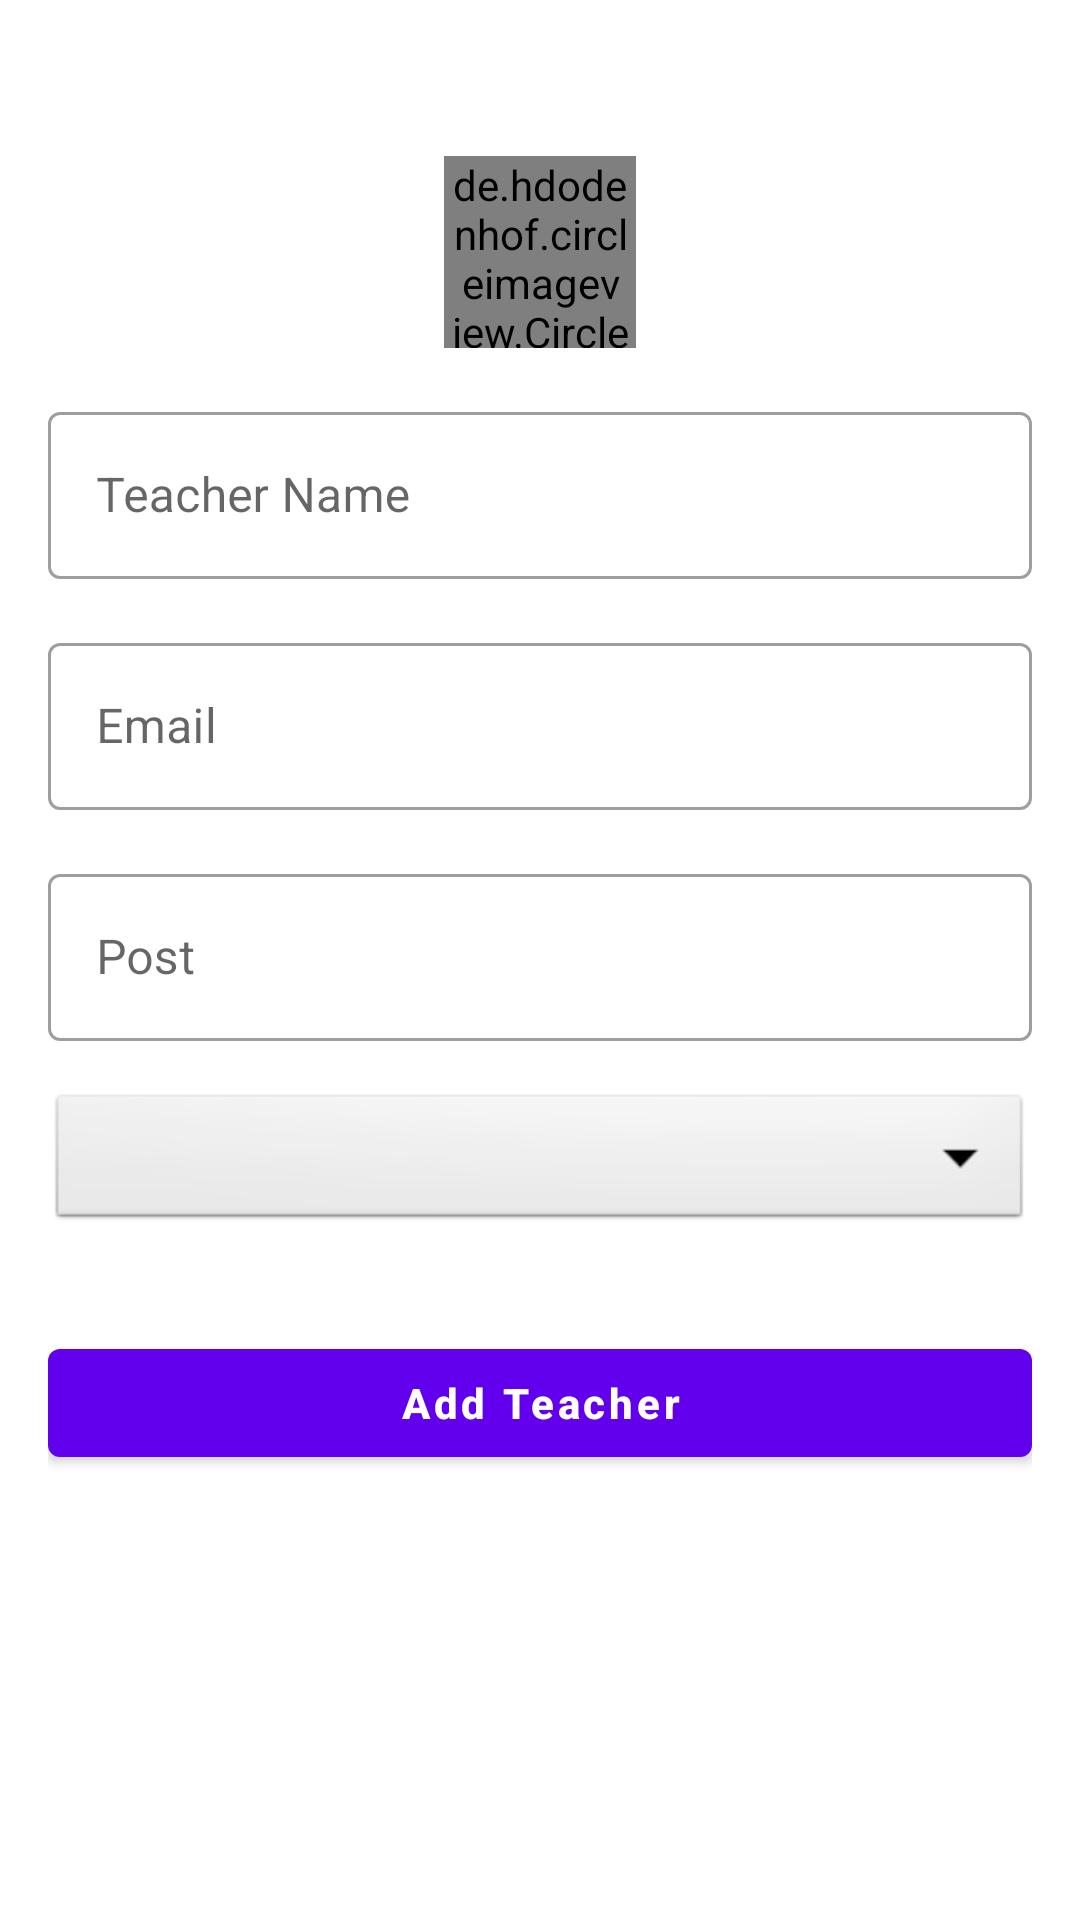

Android layout source for this screen:
<!-- AndroidManifest.xml: application theme Theme.Polytechnic -->
<!-- res/layout/activity_add_teacher.xml -->
<?xml version="1.0" encoding="utf-8"?>
<ScrollView xmlns:android="http://schemas.android.com/apk/res/android"
    xmlns:app="http://schemas.android.com/apk/res-auto"
    xmlns:tools="http://schemas.android.com/tools"
    android:layout_width="match_parent"
    android:layout_height="match_parent"
    tools:context=".Faculty.AddTeacher">


    <LinearLayout
        android:layout_width="match_parent"
        android:layout_height="match_parent"
        android:orientation="vertical"
        android:padding="16dp"
        >

        <de.hdodenhof.circleimageview.CircleImageView
            android:id="@+id/addTeacherImage"
            android:layout_width="64dp"
            android:layout_height="64dp"
            android:src="@drawable/boy"
            android:layout_gravity="center"
            android:layout_marginTop="36dp"
            />

        <com.google.android.material.textfield.TextInputLayout
            style="@style/Widget.MaterialComponents.TextInputLayout.OutlinedBox"
            android:layout_marginTop="16dp"
            android:layout_width="match_parent"
            android:layout_height="match_parent">

            <com.google.android.material.textfield.TextInputEditText
                android:layout_width="match_parent"
                android:layout_height="wrap_content"
                android:hint="Teacher Name"
                android:id="@+id/AddTeacherName"
                android:inputType="text"

                />




        </com.google.android.material.textfield.TextInputLayout>
        <com.google.android.material.textfield.TextInputLayout
            style="@style/Widget.MaterialComponents.TextInputLayout.OutlinedBox"
            android:layout_marginTop="16dp"
            android:layout_width="match_parent"
            android:layout_height="match_parent">

            <com.google.android.material.textfield.TextInputEditText
                android:layout_width="match_parent"
                android:layout_height="wrap_content"
                android:hint="Email"
                android:inputType="textEmailAddress"
                android:id="@+id/AddTeacherEmail"

                />




        </com.google.android.material.textfield.TextInputLayout>
        <com.google.android.material.textfield.TextInputLayout
            style="@style/Widget.MaterialComponents.TextInputLayout.OutlinedBox"
            android:layout_marginTop="16dp"
            android:layout_width="match_parent"
            android:layout_height="match_parent">

            <com.google.android.material.textfield.TextInputEditText
                android:id="@+id/AddTeacherPost"
                android:layout_width="match_parent"
                android:layout_height="wrap_content"
                android:hint="Post"
                android:inputType="text"

                />


        </com.google.android.material.textfield.TextInputLayout>

        <Spinner
            android:layout_width="match_parent"
            android:layout_height="wrap_content"
            android:spinnerMode="dropdown"
            android:background="@android:drawable/btn_dropdown"
            android:id="@+id/Teacher_category"
            android:gravity="center"
            android:layout_marginVertical="16dp"

            />


        <com.google.android.material.button.MaterialButton
            android:layout_width="match_parent"
            android:layout_height="wrap_content"
            android:layout_marginTop="16dp"
            android:text="Add Teacher"
            android:textStyle="bold"
            android:textAllCaps="false"
            android:id="@+id/Addteacher"
            />

    </LinearLayout>

</ScrollView>
<!-- resources referenced by this layout -->
<resources>
  <style name="Theme.Polytechnic" parent="Theme.MaterialComponents.Light.DarkActionBar">
          
          <item name="colorPrimary">@color/purple_500</item>
          <item name="colorPrimaryVariant">@color/purple_700</item>
          <item name="colorOnPrimary">@color/white</item>
          
          <item name="colorSecondary">@color/teal_200</item>
          <item name="colorSecondaryVariant">@color/teal_700</item>
          <item name="colorOnSecondary">@color/black</item>
          
          <item name="android:statusBarColor" tools:targetApi="l">?attr/colorPrimaryVariant</item>
          
      </style>
  <color name="purple_500">#FF6200EE</color>
  <color name="purple_700">#FF3700B3</color>
  <color name="white">#FFFFFFFF</color>
  <color name="teal_200">#FF03DAC5</color>
  <color name="teal_700">#FF018786</color>
  <color name="black">#FF000000</color>
</resources>
